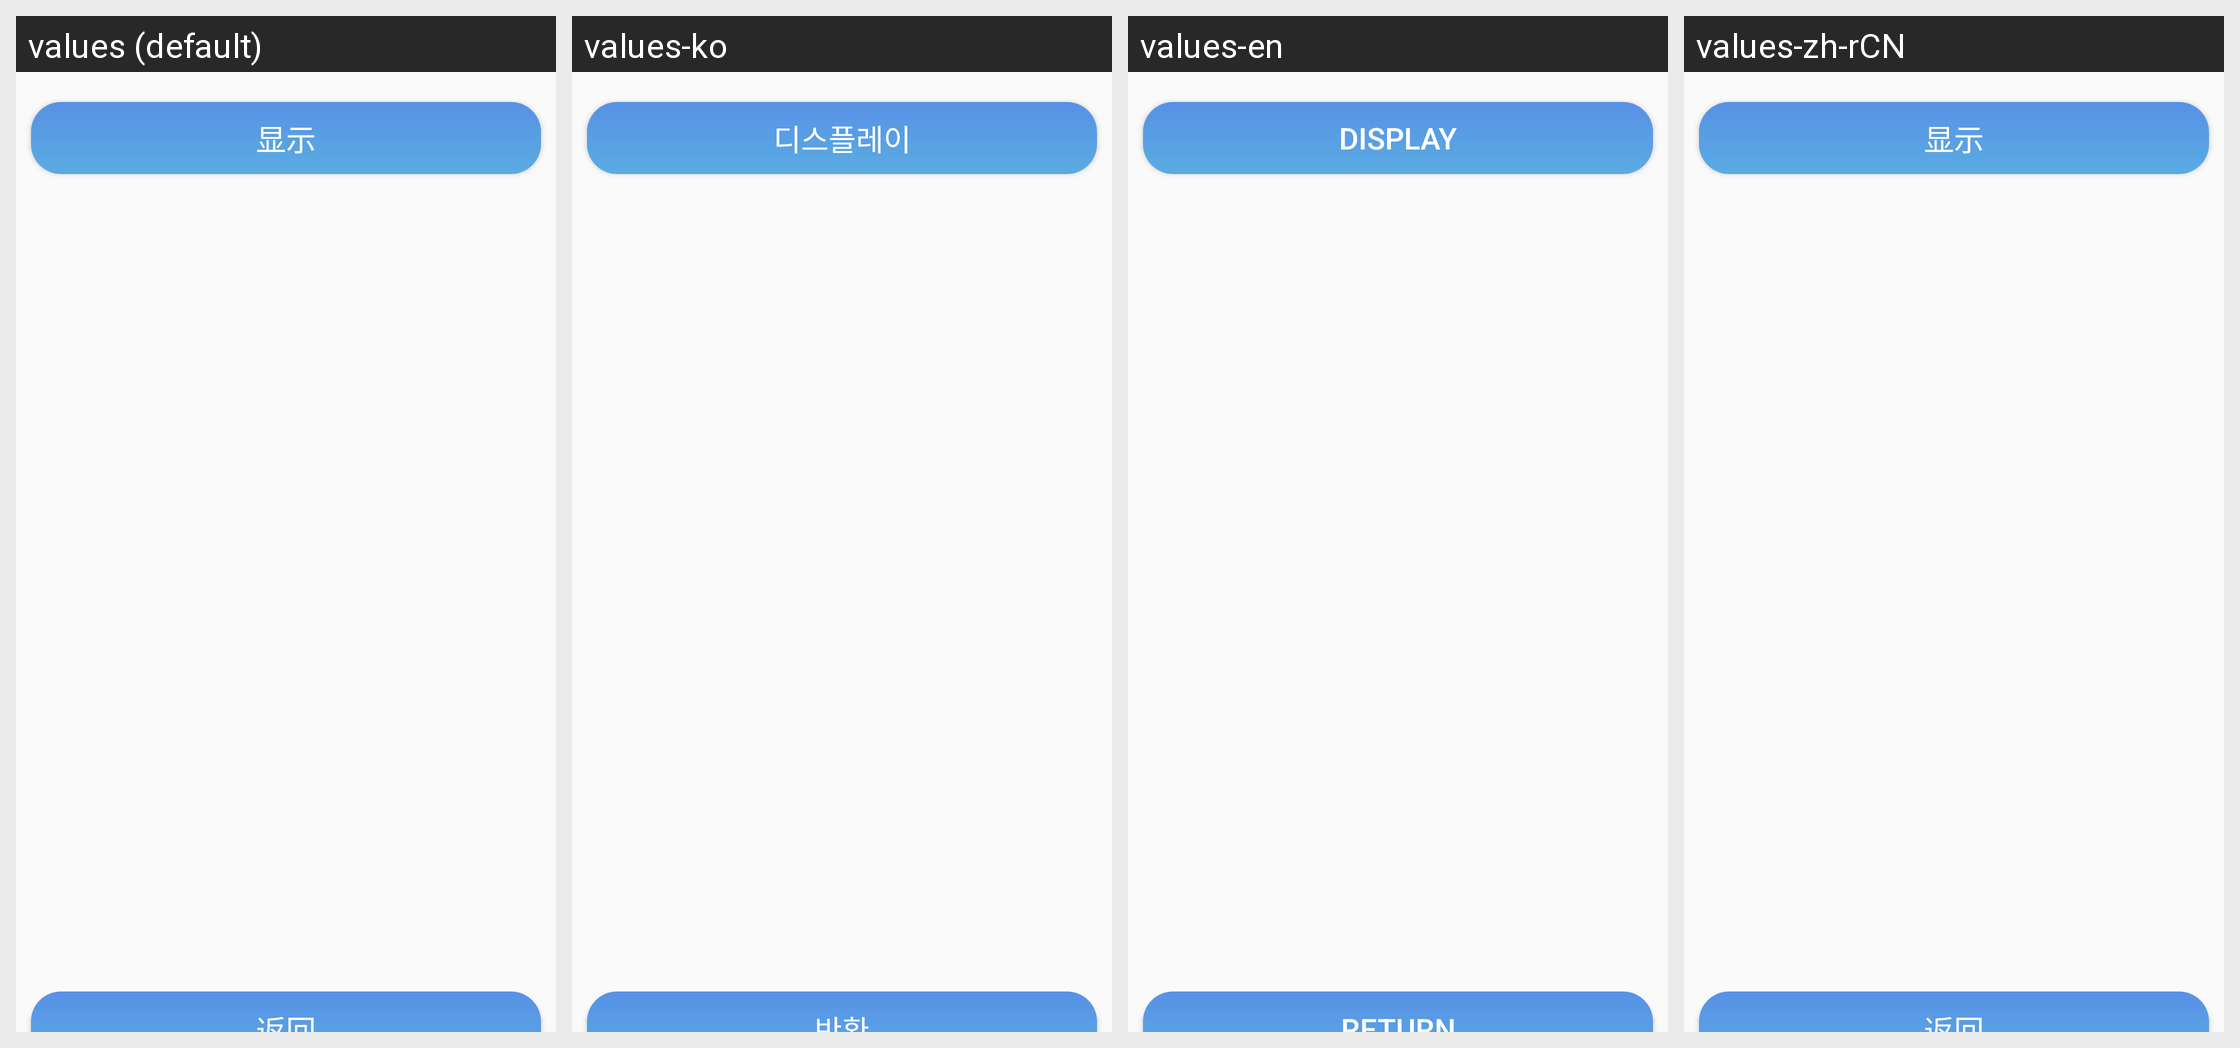

Translations of the strings shown on this Android screen, per locale in the grid:
Android screen res/layout/activity_my_follows.xml rendered under 4 locales, left to right: values (default), values-ko, values-en, values-zh-rCN. Device: Nexus 5 (rendered at 1080×1920; each locale shown at half size, 540×960, under a caption strip naming it); theme AppTheme.
Other locales in the repository, not shown: values-ar, values-de, values-es, values-fr, values-ja, values-pt, values-zh-rTW.
Strings drawn on this screen, with the default value and each locale's value (text and hints the layout hard-codes, and strings that could not be matched under every locale, appear in the picture but are not listed):

show
  values: 显示
  values-ko: 디스플레이
  values-en: Display
  values-zh-rCN: 显示

back
  values: 返回
  values-ko: 반환
  values-en: return
  values-zh-rCN: 返回
